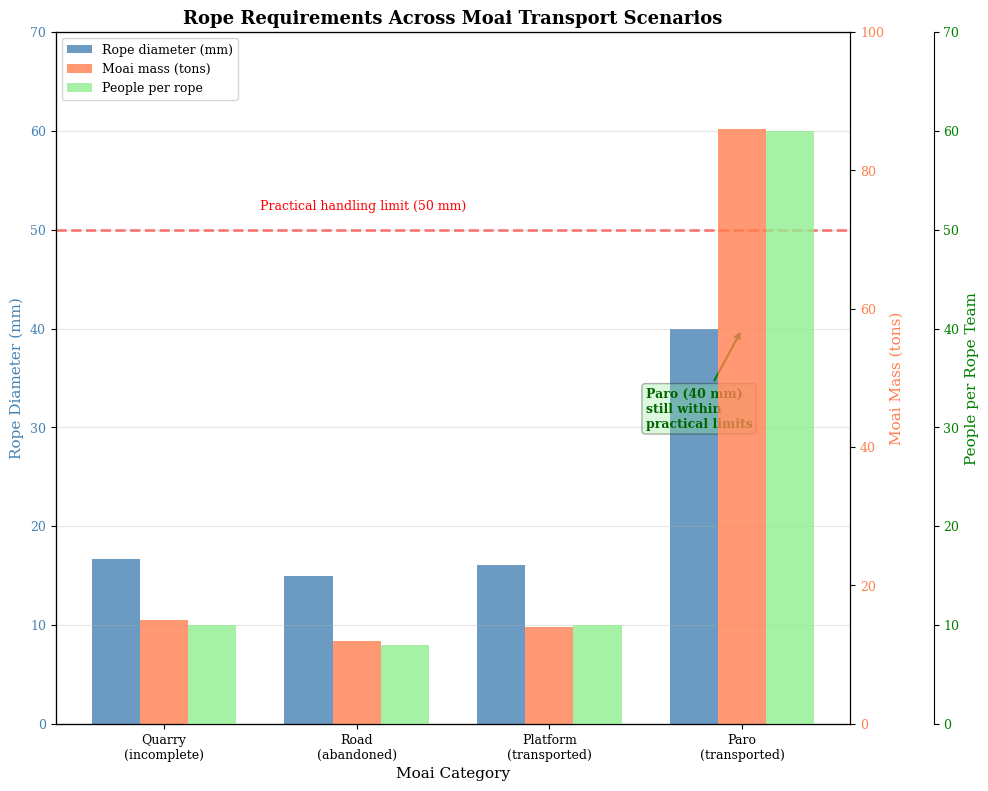

This chart was generated by the following Python code:
"""
Figure 8: Rope Requirements Across Moai Transport Scenarios

This script generates a multi-axis bar chart comparing rope diameter requirements,
moai mass, and workforce requirements across different moai categories.
"""

import matplotlib.pyplot as plt
import numpy as np

# Set publication-quality parameters
plt.rcParams['font.family'] = 'serif'
plt.rcParams['font.size'] = 10
plt.rcParams['axes.labelsize'] = 11
plt.rcParams['axes.titlesize'] = 12
plt.rcParams['xtick.labelsize'] = 9
plt.rcParams['ytick.labelsize'] = 9
plt.rcParams['legend.fontsize'] = 9
plt.rcParams['figure.dpi'] = 600

# Create figure
fig, ax1 = plt.subplots(figsize=(10, 8))

# ============================================================================
# Data for Different Moai Categories
# ============================================================================

categories = ['Quarry\n(incomplete)', 'Road\n(abandoned)', 
              'Platform\n(transported)', 'Paro\n(transported)']

# Typical values for each category
typical_mass = [15, 12, 14, 86]  # tons

# Calculate rope diameter consistently with other figures
# Using: working_load = mass * 1.0 kN/ton, SF=10, 916 MPa, 75% efficiency
tensile_strength = 916  # MPa
efficiency = 0.75
safety_factor = 10
rope_diameter_required = []
for mass in typical_mass:
    working_load = mass * 1.0  # kN
    required_breaking_load = working_load * safety_factor
    diameter = 2 * np.sqrt(required_breaking_load * 1000 / (tensile_strength * efficiency * np.pi))
    rope_diameter_required.append(diameter)

people_required = [10, 8, 10, 60]  # estimated people per rope team

x = np.arange(len(categories))
width = 0.25

# ============================================================================
# Create Three Y-Axes
# ============================================================================

# Second y-axis (mass)
ax2 = ax1.twinx()

# Third y-axis (people) - offset to the right
ax3 = ax1.twinx()
ax3.spines['right'].set_position(('outward', 60))

# ============================================================================
# Plot Bars for Each Variable
# ============================================================================

# Rope diameter (left y-axis)
bars1 = ax1.bar(x - width, rope_diameter_required, width, 
                label='Rope diameter (mm)', 
                color='steelblue', alpha=0.8)

# Moai mass (right y-axis 1)
bars2 = ax2.bar(x, typical_mass, width, 
                label='Moai mass (tons)', 
                color='coral', alpha=0.8)

# People per rope (right y-axis 2)
bars3 = ax3.bar(x + width, people_required, width, 
                label='People per rope', 
                color='lightgreen', alpha=0.8)

# ============================================================================
# Add Handling Limit Reference Line
# ============================================================================

ax1.axhline(y=50, color='red', linestyle='--', linewidth=2, alpha=0.5)
ax1.text(0.5, 52, 'Practical handling limit (50 mm)', 
         fontsize=9, color='red')

# ============================================================================
# Add Annotation for Paro
# ============================================================================

paro_diameter = rope_diameter_required[3]  # Paro is 4th category
ax1.annotate('Paro (40 mm)\nstill within\npractical limits',
             xy=(3, paro_diameter), xytext=(2.5, 30),
             arrowprops=dict(arrowstyle='->', color='green', lw=1.5),
             fontsize=9, color='darkgreen', weight='bold',
             bbox=dict(boxstyle='round', facecolor='lightgreen', alpha=0.3))

# ============================================================================
# Labels and Formatting
# ============================================================================

# X-axis
ax1.set_xlabel('Moai Category', fontsize=11)
ax1.set_xticks(x)
ax1.set_xticklabels(categories)

# Y-axes labels
ax1.set_ylabel('Rope Diameter (mm)', color='steelblue', fontsize=11)
ax2.set_ylabel('Moai Mass (tons)', color='coral', fontsize=11)
ax3.set_ylabel('People per Rope Team', color='green', fontsize=11)

# Title
ax1.set_title('Rope Requirements Across Moai Transport Scenarios', 
              fontsize=13, weight='bold')

# Tick colors
ax1.tick_params(axis='y', labelcolor='steelblue')
ax2.tick_params(axis='y', labelcolor='coral')
ax3.tick_params(axis='y', labelcolor='green')

# Y-axis limits
ax1.set_ylim(0, 70)
ax2.set_ylim(0, 100)
ax3.set_ylim(0, 70)

# Grid
ax1.grid(True, alpha=0.3, axis='y')

# ============================================================================
# Combined Legend
# ============================================================================

lines1, labels1 = ax1.get_legend_handles_labels()
lines2, labels2 = ax2.get_legend_handles_labels()
lines3, labels3 = ax3.get_legend_handles_labels()
ax1.legend(lines1 + lines2 + lines3, labels1 + labels2 + labels3, 
           loc='upper left', fontsize=9)

# Save figure
plt.tight_layout()
import os
os.makedirs('figures', exist_ok=True)
plt.savefig('figures/figure5_transport_scenarios.png', dpi=600, bbox_inches='tight')
plt.savefig('figures/figure5_transport_scenarios.pdf', dpi=600, bbox_inches='tight')
print("Figure 5 saved: figures/figure5_transport_scenarios.png and .pdf")
plt.show()
